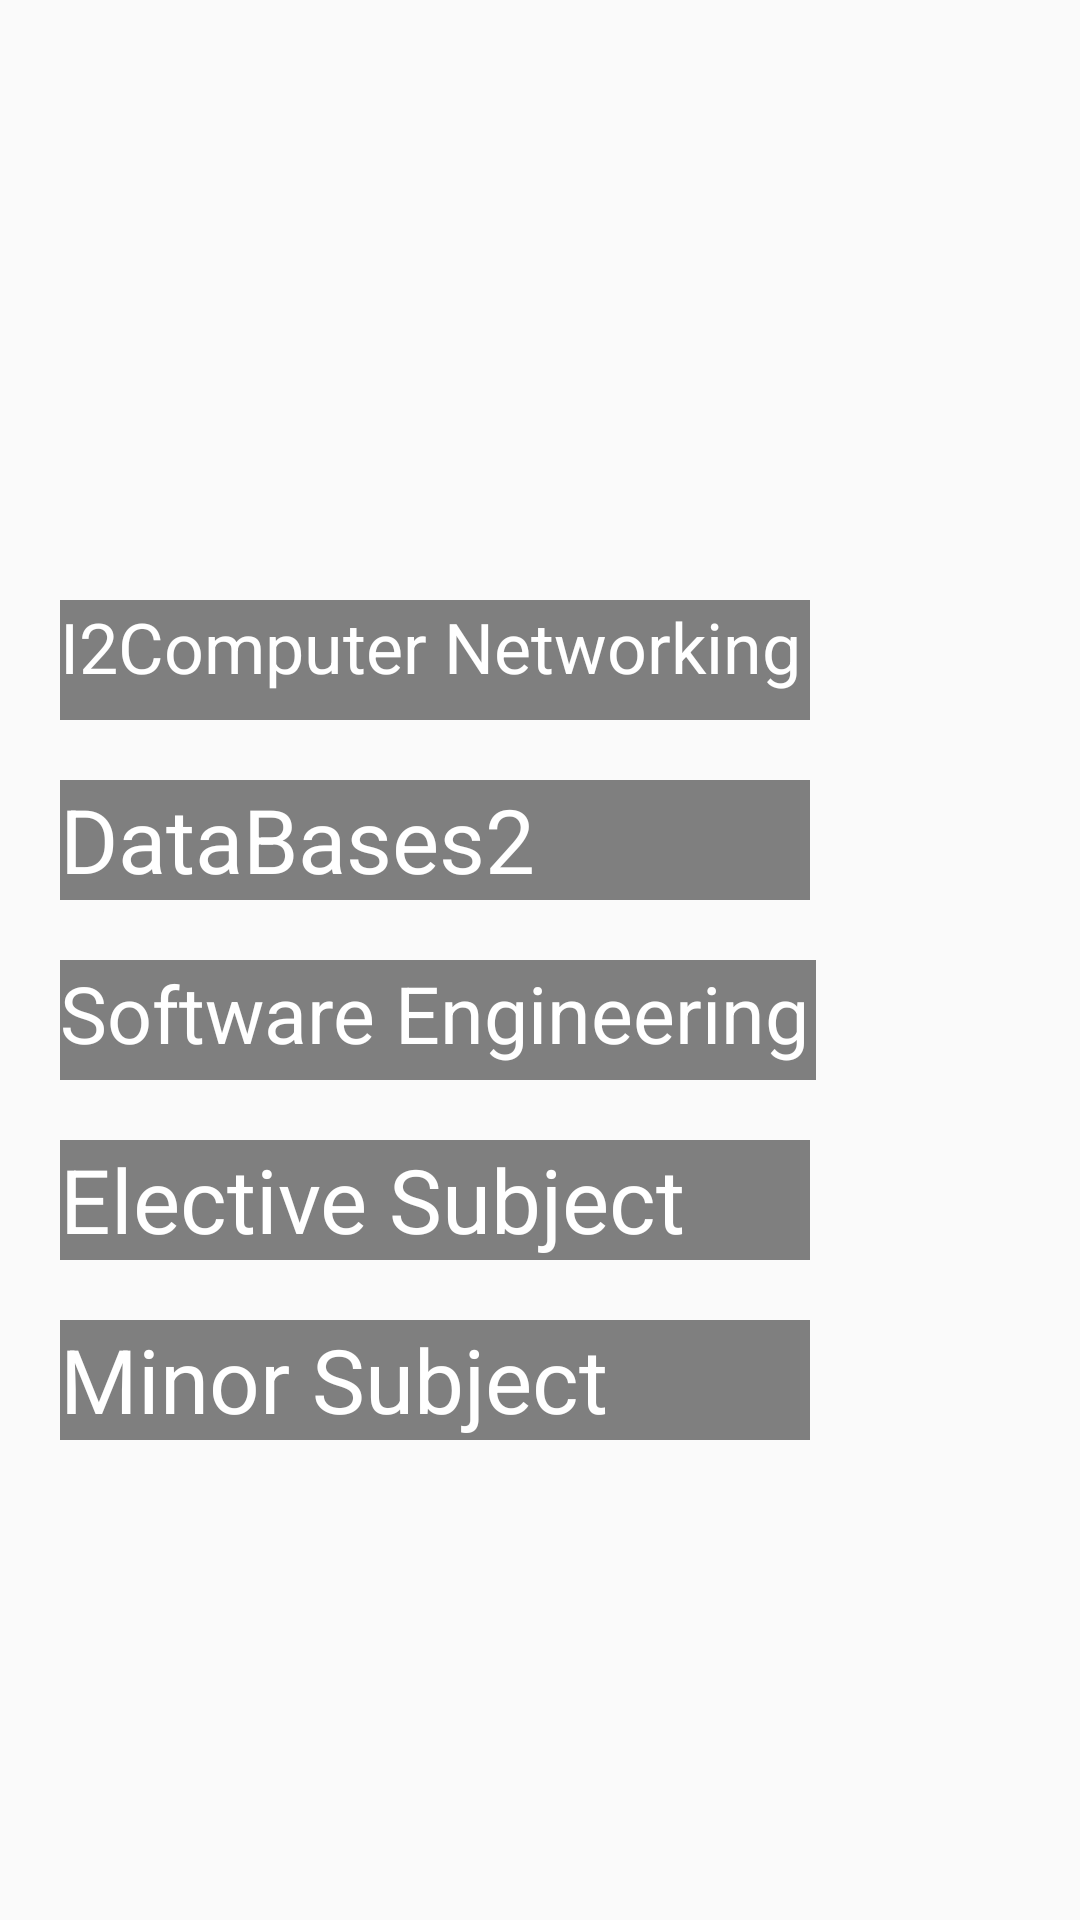

Here is an Android app screen rendered from its layout file. Give the layout XML and the strings, colors and styles it references.
<!-- AndroidManifest.xml: application theme AppTheme -->
<!-- res/layout/cs_course_6_semester.xml -->
<?xml version="1.0" encoding="utf-8"?>
<androidx.constraintlayout.widget.ConstraintLayout xmlns:android="http://schemas.android.com/apk/res/android"
    xmlns:app="http://schemas.android.com/apk/res-auto"
    xmlns:tools="http://schemas.android.com/tools"
    android:layout_width="match_parent"
    android:layout_height="match_parent"
    android:id="@+id/cs_6_semester_layout"
    android:background="@drawable/bg_cs"
    >




    <GridLayout
        android:layout_width="match_parent"
        android:layout_height="wrap_content"
        android:rowCount="5"
        app:layout_constraintEnd_toEndOf="parent"
        app:layout_constraintStart_toStartOf="parent"
        app:layout_constraintTop_toTopOf="parent"
        android:layout_marginTop="100dp"
        android:layout_marginLeft="20dp"
        >

        <TextView
            android:layout_column="0"
            android:layout_row="0"
            android:id="@+id/I2I"
            android:layout_width="250dp"
            android:layout_height="40dp"
            android:layout_marginTop="100dp"
            android:autoSizeTextType="uniform"
            android:background="@color/cs"
            android:text="I2Computer Networking  "
            android:textColor="@color/white"
            app:layout_constraintEnd_toEndOf="parent"
            app:layout_constraintStart_toStartOf="parent"
            app:layout_constraintTop_toTopOf="parent">

        </TextView>

        <TextView

            android:id="@+id/DS"
            android:layout_width="250dp"
            android:layout_height="40dp"
            android:layout_row="1"
            android:layout_column="0"
            android:layout_marginTop="20dp"
            android:autoSizeTextType="uniform"
            android:background="@color/cs"
            android:text="DataBases2 "
            android:textColor="@color/white"
            app:layout_constraintEnd_toEndOf="parent"
            app:layout_constraintStart_toStartOf="parent"
            app:layout_constraintTop_toBottomOf="@+id/I2I">

        </TextView>

        <TextView
            android:layout_column="0"
            android:layout_row="2"
            android:id="@+id/I2CA"
            android:layout_width="252dp"
            android:layout_height="40dp"
            android:layout_marginTop="20dp"
            android:autoSizeTextType="uniform"
            android:background="@color/cs"
            android:text="Software Engineering "
            android:textColor="@color/white"
            app:layout_constraintEnd_toEndOf="parent"
            app:layout_constraintStart_toStartOf="parent"
            app:layout_constraintTop_toBottomOf="@+id/DS">

        </TextView>

        <TextView
            android:layout_column="0"
            android:layout_row="3"
            android:id="@+id/FOP"
            android:layout_width="250dp"
            android:layout_height="40dp"
            android:layout_marginTop="20dp"
            android:autoSizeTextType="uniform"
            android:background="@color/cs"
            android:text="Elective Subject "
            android:textColor="@color/white"
            app:layout_constraintEnd_toEndOf="parent"
            app:layout_constraintStart_toStartOf="parent"
            app:layout_constraintTop_toBottomOf="@+id/I2CA">

        </TextView>

        <TextView
            android:layout_column="0"
            android:layout_row="4"
            android:id="@+id/English"
            android:layout_width="250dp"
            android:layout_height="40dp"
            android:layout_marginTop="20dp"
            android:autoSizeTextType="uniform"
            android:background="@color/cs"
            android:text="Minor Subject "
            android:textColor="@color/white"
            app:layout_constraintEnd_toEndOf="parent"
            app:layout_constraintStart_toStartOf="parent"
            app:layout_constraintTop_toBottomOf="@+id/FOP">

        </TextView>





    </GridLayout>




</androidx.constraintlayout.widget.ConstraintLayout>
<!-- resources referenced by this layout -->
<resources>
  <color name="cs">#7E000000</color>;
  <color name="white">#FFFFFFFF</color>
  <style name="AppTheme" parent="Base.Theme.AppCompat.Light.DarkActionBar">
          
          
      </style>
</resources>
